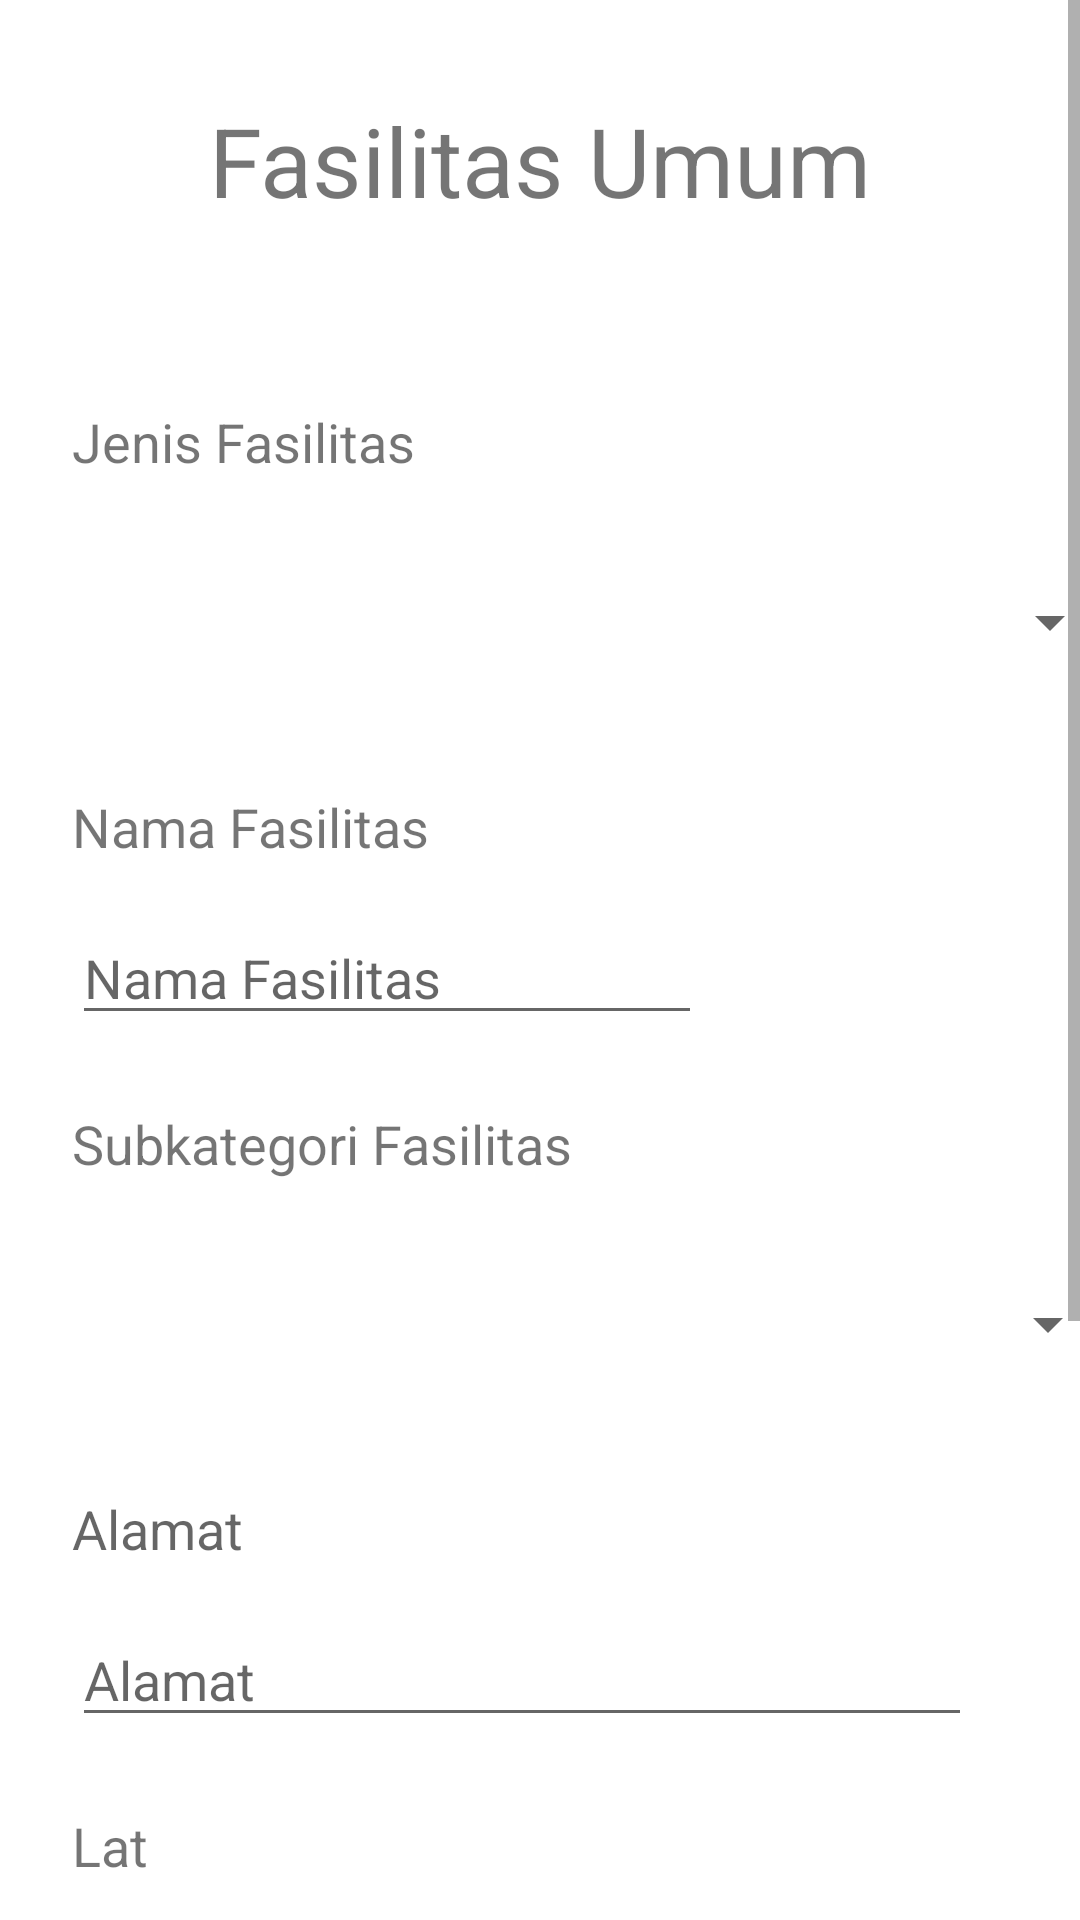

This screen was rendered from an Android layout file. Write that file and the resources it references.
<!-- AndroidManifest.xml: application theme Theme.SurveyApps -->
<!-- res/layout/fragment_fasilitas_umum.xml -->
<?xml version="1.0" encoding="utf-8"?>
<layout xmlns:android="http://schemas.android.com/apk/res/android"
    xmlns:app="http://schemas.android.com/apk/res-auto"
    xmlns:tools="http://schemas.android.com/tools">

    <ScrollView
        android:layout_width="match_parent"
        android:layout_height="match_parent"
        tools:context=".ui.input_data.FasilitasPublikFragment"
        >

        <androidx.constraintlayout.widget.ConstraintLayout
            android:layout_width="match_parent"
            android:layout_height="match_parent">

            <TextView
                android:id="@+id/text_fasilitas_umum"
                android:layout_width="wrap_content"
                android:layout_height="wrap_content"
                android:layout_marginTop="32dp"
                android:text="@string/fasilitas_umum"
                android:textSize="32sp"
                app:layout_constraintEnd_toEndOf="parent"
                app:layout_constraintStart_toStartOf="parent"
                app:layout_constraintTop_toTopOf="parent" />

            <TextView
                android:id="@+id/jenis_fasilitas"
                android:layout_width="wrap_content"
                android:layout_height="wrap_content"
                android:layout_marginStart="24dp"
                android:layout_marginTop="60dp"
                android:text="@string/jenis_fasilitas"
                android:textSize="18sp"
                app:layout_constraintEnd_toEndOf="parent"
                app:layout_constraintHorizontal_bias="0.0"
                app:layout_constraintStart_toStartOf="parent"
                app:layout_constraintTop_toBottomOf="@+id/text_fasilitas_umum" />

            <Spinner
                android:id="@+id/spinner_jenis_fasilitas"
                android:layout_width="350dp"
                android:layout_height="64dp"
                android:layout_marginStart="24dp"
                android:layout_marginTop="16dp"
                android:prompt="@string/pilih"
                app:layout_constraintEnd_toEndOf="parent"
                app:layout_constraintHorizontal_bias="0.0"
                app:layout_constraintStart_toStartOf="parent"
                app:layout_constraintTop_toBottomOf="@+id/jenis_fasilitas" />

            <TextView
                android:id="@+id/text_nama_fasilitas"
                android:layout_width="wrap_content"
                android:layout_height="wrap_content"
                android:layout_marginStart="24dp"
                android:layout_marginTop="24dp"
                android:text="@string/nama_fasilitas"
                android:textSize="18sp"
                app:layout_constraintEnd_toEndOf="parent"
                app:layout_constraintHorizontal_bias="0.0"
                app:layout_constraintStart_toStartOf="parent"
                app:layout_constraintTop_toBottomOf="@+id/spinner_jenis_fasilitas" />

            <EditText
                android:id="@+id/ed_nama_fasilitas"
                android:layout_width="wrap_content"
                android:layout_height="wrap_content"
                android:layout_marginStart="24dp"
                android:layout_marginTop="16dp"
                android:ems="10"
                android:inputType="textPersonName"
                android:hint="@string/nama_fasilitas"
                app:layout_constraintEnd_toEndOf="parent"
                app:layout_constraintHorizontal_bias="0.0"
                app:layout_constraintStart_toStartOf="parent"
                app:layout_constraintTop_toBottomOf="@+id/text_nama_fasilitas" />

            <TextView
                android:id="@+id/text_subkategori_fasilitas"
                android:layout_width="wrap_content"
                android:layout_height="wrap_content"
                android:layout_marginStart="24dp"
                android:layout_marginTop="24dp"
                android:text="@string/subkategori_fasilitas"
                android:textSize="18sp"
                app:layout_constraintEnd_toEndOf="parent"
                app:layout_constraintHorizontal_bias="0.0"
                app:layout_constraintStart_toStartOf="parent"
                app:layout_constraintTop_toBottomOf="@+id/ed_nama_fasilitas" />


            <Spinner
                android:id="@+id/spinner_subkategori_fasilitas"
                android:layout_width="350dp"
                android:layout_height="64dp"
                android:layout_marginStart="24dp"
                android:layout_marginTop="16dp"
                app:layout_constraintEnd_toEndOf="parent"
                app:layout_constraintHorizontal_bias="0.065"
                app:layout_constraintStart_toStartOf="parent"
                app:layout_constraintTop_toBottomOf="@+id/text_subkategori_fasilitas" />

            <TextView
                android:id="@+id/text_alamat"
                android:layout_width="wrap_content"
                android:layout_height="wrap_content"
                android:layout_marginStart="24dp"
                android:layout_marginTop="24dp"
                android:hint="@string/text_alamat"
                android:textSize="18sp"
                app:layout_constraintEnd_toEndOf="parent"
                app:layout_constraintHorizontal_bias="0.0"
                app:layout_constraintStart_toStartOf="parent"
                app:layout_constraintTop_toBottomOf="@+id/spinner_subkategori_fasilitas" />

            <EditText
                android:id="@+id/ed_alamat"
                android:layout_width="300dp"
                android:layout_height="wrap_content"
                android:layout_marginStart="24dp"
                android:layout_marginTop="16dp"
                android:ems="10"
                android:inputType="textPersonName"
                android:hint="@string/text_alamat"
                android:textSize="18sp"
                app:layout_constraintEnd_toEndOf="parent"
                app:layout_constraintHorizontal_bias="0.0"
                app:layout_constraintStart_toStartOf="parent"
                app:layout_constraintTop_toBottomOf="@+id/text_alamat" />

            <TextView
                android:id="@+id/text_lat"
                android:layout_width="wrap_content"
                android:layout_height="wrap_content"
                android:layout_marginStart="24dp"
                android:layout_marginTop="24dp"
                android:text="@string/text_lat"
                android:textSize="18sp"
                app:layout_constraintEnd_toEndOf="parent"
                app:layout_constraintHorizontal_bias="0.0"
                app:layout_constraintStart_toStartOf="parent"
                app:layout_constraintTop_toBottomOf="@+id/ed_alamat" />

            <EditText
                android:id="@+id/ed_lat"
                android:layout_width="300dp"
                android:layout_height="wrap_content"
                android:layout_marginStart="24dp"
                android:layout_marginTop="16dp"
                android:ems="10"
                android:inputType="numberSigned|numberDecimal"
                android:hint="@string/text_lat"
                android:textSize="18sp"
                app:layout_constraintEnd_toEndOf="parent"
                app:layout_constraintHorizontal_bias="0.0"
                app:layout_constraintStart_toStartOf="parent"
                app:layout_constraintTop_toBottomOf="@+id/text_lat" />

            <TextView
                android:id="@+id/text_lon"
                android:layout_width="wrap_content"
                android:layout_height="wrap_content"
                android:layout_marginStart="24dp"
                android:layout_marginTop="24dp"
                android:text="@string/text_lon"
                android:textSize="18sp"
                app:layout_constraintEnd_toEndOf="parent"
                app:layout_constraintHorizontal_bias="0.0"
                app:layout_constraintStart_toStartOf="parent"
                app:layout_constraintTop_toBottomOf="@+id/ed_lat" />

            <EditText
                android:id="@+id/ed_lon"
                android:layout_width="300dp"
                android:layout_height="wrap_content"
                android:layout_marginStart="24dp"
                android:layout_marginTop="16dp"
                android:ems="10"
                android:inputType="numberSigned|numberDecimal"
                android:hint="@string/text_lon"
                android:textSize="18sp"
                app:layout_constraintEnd_toEndOf="parent"
                app:layout_constraintHorizontal_bias="0.0"
                app:layout_constraintStart_toStartOf="parent"
                app:layout_constraintTop_toBottomOf="@+id/text_lon" />

            <Button
                android:id="@+id/button_input_data"
                android:layout_width="wrap_content"
                android:layout_height="wrap_content"
                android:layout_marginTop="60dp"
                android:layout_marginBottom="32dp"
                android:text="@string/next_button"
                app:layout_constraintBottom_toBottomOf="parent"
                app:layout_constraintEnd_toEndOf="parent"
                app:layout_constraintHorizontal_bias="0.498"
                app:layout_constraintStart_toStartOf="parent"
                app:layout_constraintTop_toBottomOf="@+id/ed_lon" />

        </androidx.constraintlayout.widget.ConstraintLayout>

    </ScrollView>


</layout>
<!-- resources referenced by this layout -->
<resources>
  <string name="fasilitas_umum">Fasilitas Umum</string>
  <string name="jenis_fasilitas">Jenis Fasilitas</string>
  <string name="nama_fasilitas">Nama Fasilitas</string>
  <string name="next_button">Selanjutnya</string>
  <string name="pilih">Pilih </string>
  <string name="subkategori_fasilitas">Subkategori Fasilitas</string>
  <string name="text_alamat">Alamat</string>
  <string name="text_lat">Lat</string>
  <string name="text_lon">Lon</string>
  <style name="Theme.SurveyApps" parent="Theme.MaterialComponents.DayNight.DarkActionBar">
          
          <item name="colorPrimary">@color/purple_500</item>
          <item name="colorPrimaryVariant">@color/purple_700</item>
          <item name="colorOnPrimary">@color/white</item>
          
          <item name="colorSecondary">@color/teal_200</item>
          <item name="colorSecondaryVariant">@color/teal_700</item>
          <item name="colorOnSecondary">@color/black</item>
          
          <item name="android:statusBarColor">?attr/colorPrimaryVariant</item>
          
      </style>
  <!-- not gathered from this repository: default colours our renderer supplied (Android Studio template values) -->
  <color name="purple_500">#FF6200EE</color>
  <color name="purple_700">#FF3700B3</color>
  <color name="teal_200">#FF03DAC5</color>
  <color name="teal_700">#FF018786</color>
  <color name="black">#FF000000</color>
  <color name="white">#FFFFFFFF</color>
</resources>
